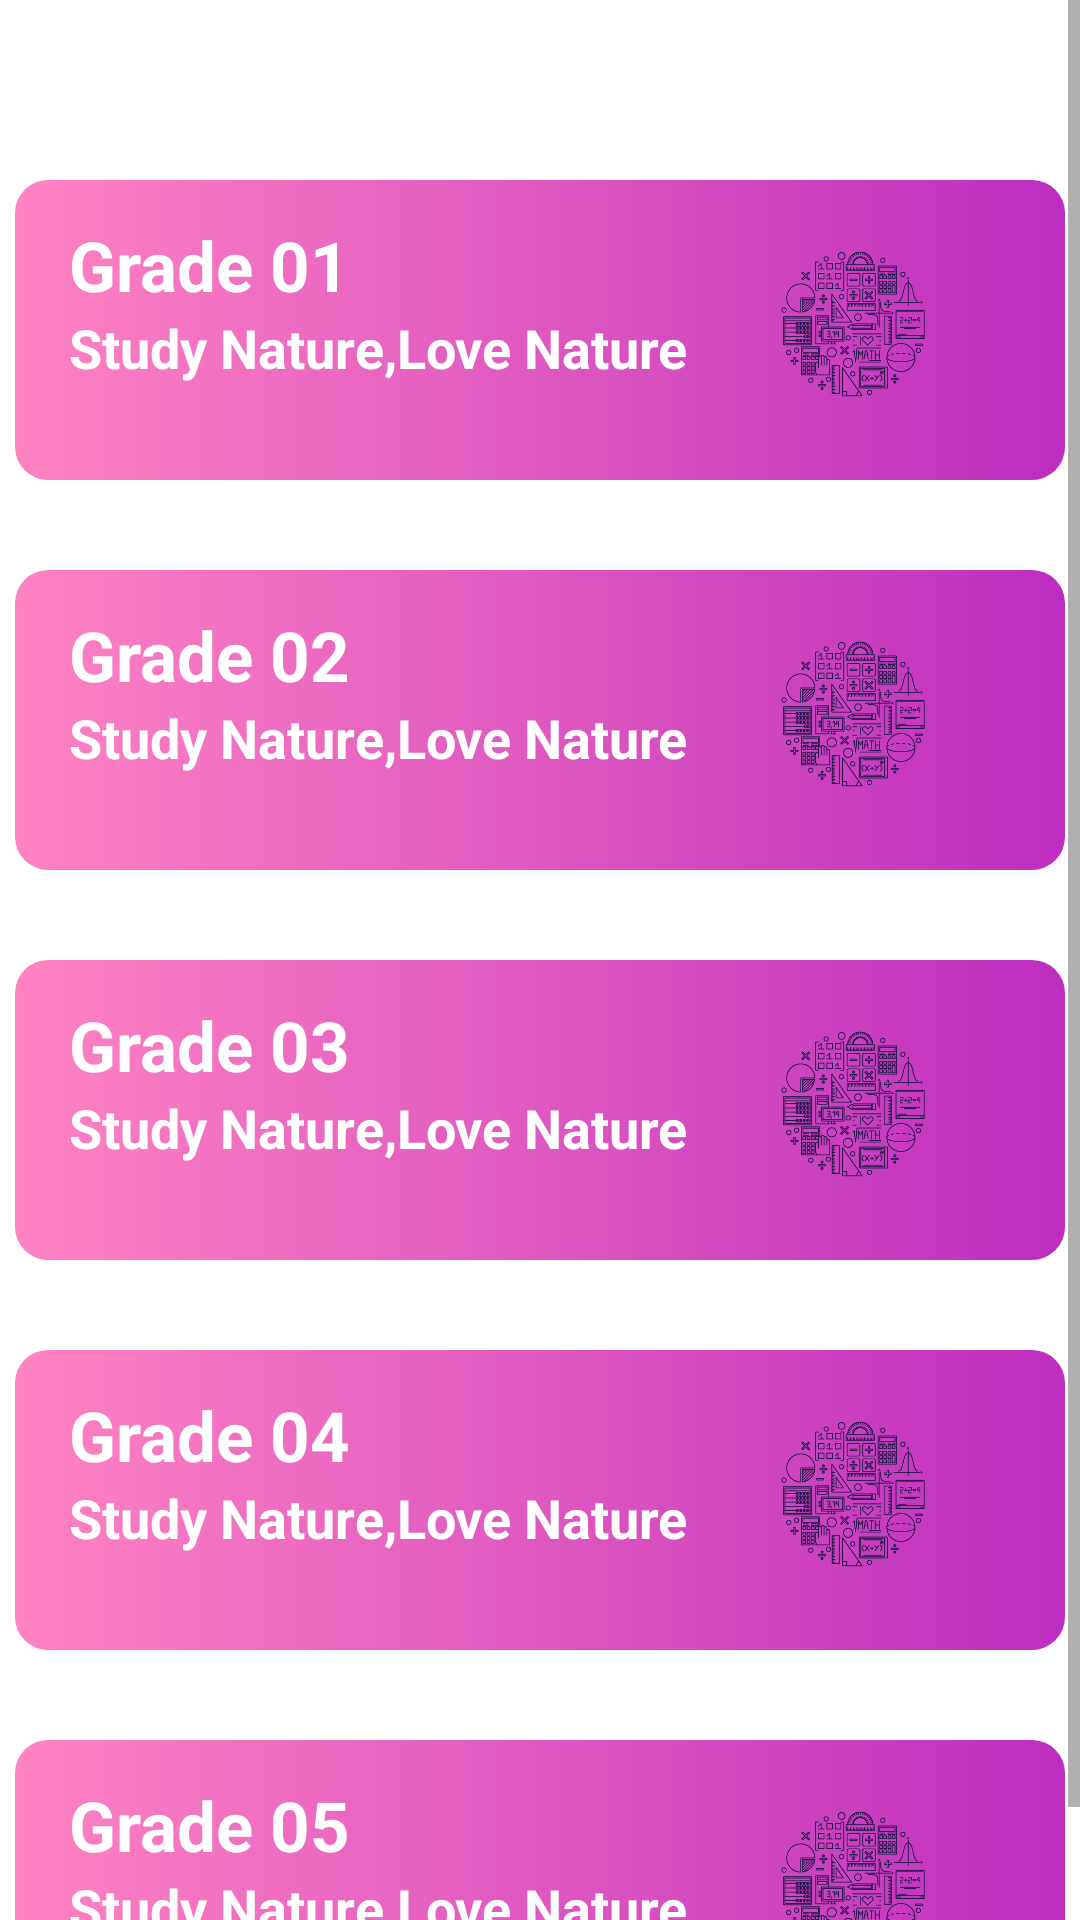

Produce the Android XML layout that renders to this screen, including the resource entries it uses.
<!-- AndroidManifest.xml: application theme Theme.SchoolBook -->
<!-- res/layout/activity_grade_one_to_five.xml -->
<?xml version="1.0" encoding="utf-8"?>
<RelativeLayout xmlns:android="http://schemas.android.com/apk/res/android"
    xmlns:app="http://schemas.android.com/apk/res-auto"
    xmlns:tools="http://schemas.android.com/tools"
    android:layout_width="match_parent"
    android:layout_height="match_parent"
    tools:context=".GradeOneToFive">
    <ScrollView
        android:layout_width="match_parent"
        android:layout_height="match_parent">
    <LinearLayout
        android:layout_width="match_parent"
        android:layout_height="wrap_content"
        android:orientation="vertical"
        android:layout_marginTop="30dp">

    <LinearLayout
        android:id="@+id/gradeone"
        android:layout_width="350dp"
        android:layout_height="100dp"
        android:layout_gravity="center"
        android:layout_marginTop="30dp"
        android:background="@drawable/math_bg"
        android:orientation="horizontal"
        android:clickable="false"
        android:padding="3dp">
        <LinearLayout
            android:layout_width="wrap_content"
            android:layout_height="wrap_content"
            android:orientation="vertical">
            <TextView
                android:layout_width="wrap_content"
                android:layout_height="wrap_content"
                android:text="Grade 01"
                android:textStyle="bold"
                android:textSize="23sp"
                android:layout_marginTop="10dp"
                android:textColor="@color/white"
                android:layout_marginLeft="15dp"/>
            <TextView
                android:layout_width="wrap_content"
                android:layout_height="wrap_content"
                android:text="Study Nature,Love Nature"
                android:textStyle="bold"
                android:textSize="18sp"
                android:layout_marginLeft="15dp"
                android:textColor="@color/white"/>

        </LinearLayout>
        <ImageView
            android:layout_width="90dp"
            android:layout_height="90dp"
            android:padding="8dp"
            android:src="@drawable/math"
            android:layout_marginLeft="10dp"/>
    </LinearLayout>

        <LinearLayout
            android:id="@+id/gradetwo"
            android:layout_width="350dp"
            android:layout_height="100dp"
            android:layout_gravity="center"
            android:layout_marginTop="30dp"
            android:background="@drawable/math_bg"
            android:orientation="horizontal"
            android:clickable="false"
            android:padding="3dp">
            <LinearLayout
                android:layout_width="wrap_content"
                android:layout_height="wrap_content"
                android:orientation="vertical">
                <TextView
                    android:layout_width="wrap_content"
                    android:layout_height="wrap_content"
                    android:text="Grade 02"
                    android:textStyle="bold"
                    android:textSize="23sp"
                    android:layout_marginTop="10dp"
                    android:textColor="@color/white"
                    android:layout_marginLeft="15dp"/>
                <TextView
                    android:layout_width="wrap_content"
                    android:layout_height="wrap_content"
                    android:text="Study Nature,Love Nature"
                    android:textStyle="bold"
                    android:textSize="18sp"
                    android:layout_marginLeft="15dp"
                    android:textColor="@color/white"/>

            </LinearLayout>
            <ImageView
                android:layout_width="90dp"
                android:layout_height="90dp"
                android:padding="8dp"
                android:src="@drawable/math"
                android:layout_marginLeft="10dp"/>
        </LinearLayout>

        <LinearLayout
            android:id="@+id/grathree"
            android:layout_width="350dp"
            android:layout_height="100dp"
            android:layout_gravity="center"
            android:layout_marginTop="30dp"
            android:background="@drawable/math_bg"
            android:orientation="horizontal"

            android:clickable="false"
            android:padding="3dp">
            <LinearLayout
                android:layout_width="wrap_content"
                android:layout_height="wrap_content"
                android:orientation="vertical">
                <TextView
                    android:layout_width="wrap_content"
                    android:layout_height="wrap_content"
                    android:text="Grade 03"
                    android:textStyle="bold"
                    android:textSize="23sp"
                    android:layout_marginTop="10dp"
                    android:textColor="@color/white"
                    android:layout_marginLeft="15dp"/>
                <TextView
                    android:layout_width="wrap_content"
                    android:layout_height="wrap_content"
                    android:text="Study Nature,Love Nature"
                    android:textStyle="bold"
                    android:textSize="18sp"
                    android:layout_marginLeft="15dp"
                    android:textColor="@color/white"/>

            </LinearLayout>
            <ImageView
                android:layout_width="90dp"
                android:layout_height="90dp"
                android:padding="8dp"
                android:src="@drawable/math"
                android:layout_marginLeft="10dp"/>
        </LinearLayout>

        <LinearLayout
            android:id="@+id/gradefour"
            android:layout_width="350dp"
            android:layout_height="100dp"
            android:layout_gravity="center"
            android:layout_marginTop="30dp"
            android:background="@drawable/math_bg"
            android:orientation="horizontal"

            android:clickable="false"
            android:padding="3dp">
            <LinearLayout
                android:layout_width="wrap_content"
                android:layout_height="wrap_content"
                android:orientation="vertical">
                <TextView
                    android:layout_width="wrap_content"
                    android:layout_height="wrap_content"
                    android:text="Grade 04"
                    android:textStyle="bold"
                    android:textSize="23sp"
                    android:layout_marginTop="10dp"
                    android:textColor="@color/white"
                    android:layout_marginLeft="15dp"/>
                <TextView
                    android:layout_width="wrap_content"
                    android:layout_height="wrap_content"
                    android:text="Study Nature,Love Nature"
                    android:textStyle="bold"
                    android:textSize="18sp"
                    android:layout_marginLeft="15dp"
                    android:textColor="@color/white"/>

            </LinearLayout>
            <ImageView
                android:layout_width="90dp"
                android:layout_height="90dp"
                android:padding="8dp"
                android:src="@drawable/math"
                android:layout_marginLeft="10dp"/>
        </LinearLayout>

        <LinearLayout
            android:id="@+id/gradefive"
            android:layout_width="350dp"
            android:layout_height="100dp"
            android:layout_gravity="center"
            android:layout_marginTop="30dp"
            android:background="@drawable/math_bg"
            android:orientation="horizontal"
            android:clickable="false"
            android:padding="3dp">
            <LinearLayout
                android:layout_width="wrap_content"
                android:layout_height="wrap_content"
                android:orientation="vertical">
                <TextView
                    android:layout_width="wrap_content"
                    android:layout_height="wrap_content"
                    android:text="Grade 05"
                    android:textStyle="bold"
                    android:textSize="23sp"
                    android:layout_marginTop="10dp"
                    android:textColor="@color/white"
                    android:layout_marginLeft="15dp"/>
                <TextView
                    android:layout_width="wrap_content"
                    android:layout_height="wrap_content"
                    android:text="Study Nature,Love Nature"
                    android:textStyle="bold"
                    android:textSize="18sp"
                    android:layout_marginLeft="15dp"
                    android:textColor="@color/white"/>

            </LinearLayout>
            <ImageView
                android:layout_width="90dp"
                android:layout_height="90dp"
                android:padding="8dp"
                android:src="@drawable/math"
                android:layout_marginLeft="10dp"/>
        </LinearLayout>
    </LinearLayout>
    </ScrollView>

</RelativeLayout>
<!-- resources referenced by this layout -->
<resources>
  <color name="white">#FFFFFFFF</color>
  <!-- drawable math: png bitmap (drawable-v24, 22286 bytes) -->
  <!-- drawable math_bg (drawable) -->
  <?xml version="1.0" encoding="utf-8"?>
  <shape xmlns:android="http://schemas.android.com/apk/res/android">
      <gradient
          android:startColor="@color/math_stat"
          android:endColor="@color/math_end"/>
      <corners
          android:radius="11dp"/>
  </shape>
  <style name="Theme.SchoolBook" parent="Theme.MaterialComponents.DayNight.NoActionBar">
          
          <item name="colorPrimary">@color/purple_500</item>
          <item name="colorPrimaryVariant">@color/purple_700</item>
          <item name="colorOnPrimary">@color/white</item>
          
          <item name="colorSecondary">@color/teal_200</item>
          <item name="colorSecondaryVariant">@color/teal_700</item>
          <item name="colorOnSecondary">@color/black</item>
          
          <item name="android:statusBarColor" tools:targetApi="l">?attr/colorPrimaryVariant</item>
          
      </style>
  <color name="math_stat">#FF83C1</color>
  <color name="math_end">#BD2DC0</color>
  <color name="purple_500">#FF6200EE</color>
  <color name="purple_700">#FF000000</color>
  <color name="teal_200">#FF03DAC5</color>
  <color name="teal_700">#FF018786</color>
  <color name="black">#FF000000</color>
</resources>
